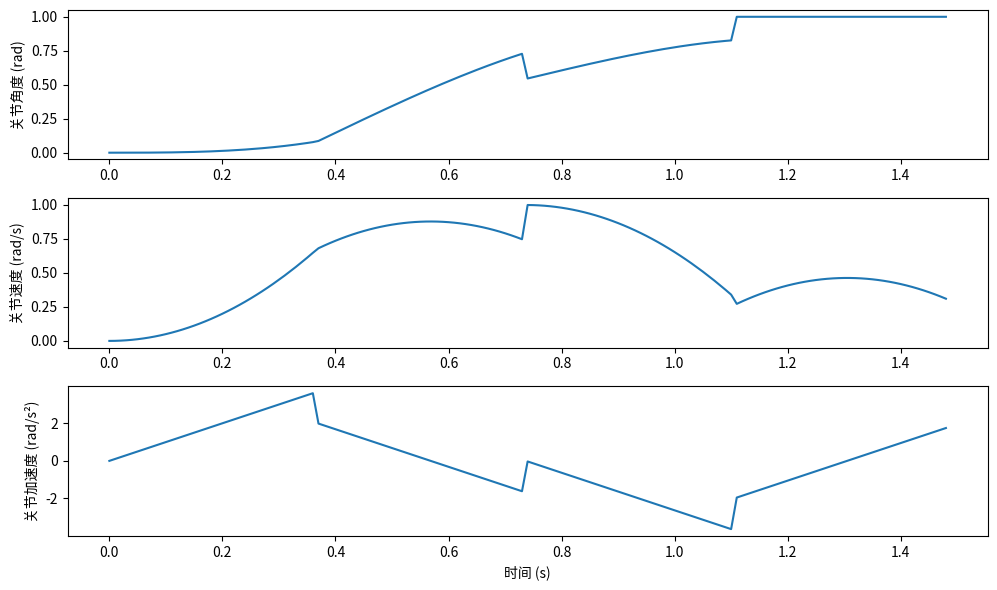

The matplotlib source for this figure:
import numpy as np
import matplotlib.pyplot as plt

# -----------------------
# S曲线轨迹规划（简化单关节版）
# -----------------------
def plan_scurve(q0, qf, vmax, amax, jmax, dt=0.01):
    D = qf - q0
    dir = np.sign(D)
    D = abs(D)

    Tj = amax / jmax
    D_min = 2 * ((amax**2)/jmax + (amax*vmax)/jmax)

    if D < D_min:
        # 三角S曲线
        Tj = (D / (2*jmax))**(1/3)
        Ta = 2*Tj
        Tv = 0
    else:
        Ta = amax/jmax + (vmax/amax)
        Tv = (D - 2*(amax**2)/jmax) / vmax

    Td = Ta
    T = Ta + Tv + Td

    times = np.arange(0, T+dt, dt)
    q, qd, qdd = [], [], []

    for t in times:
        if t < Tj:
            a = jmax * t
            v = 0.5*jmax*t**2
            p = (jmax/6)*t**3
        elif t < Ta - Tj:
            a = amax
            v = 0.5*jmax*Tj**2 + amax*(t - Tj)
            p = (jmax/6)*Tj**3 + 0.5*amax*(t - Tj)**2 + amax*Tj*(t - Tj)
        elif t < Ta:
            dt2 = t - (Ta - Tj)
            a = amax - jmax*dt2
            v = 0.5*jmax*Tj**2 + amax*(Ta - 2*Tj) + amax*dt2 - 0.5*jmax*dt2**2
            p = (jmax/6)*Tj**3 + 0.5*amax*(Ta - 2*Tj)**2 + amax*Tj*(Ta - 2*Tj) + amax*dt2 - (jmax/6)*dt2**3
        elif t < Ta + Tv:
            a = 0
            v = vmax
            p = 0.5*amax*Ta**2 + vmax*(t - Ta)
        elif t < Ta + Tv + Tj:
            dt2 = t - (Ta + Tv)
            a = -jmax*dt2
            v = vmax - 0.5*jmax*dt2**2
            p = 0.5*amax*Ta**2 + vmax*Tv + vmax*dt2 - (jmax/6)*dt2**3
        elif t < Ta + Tv + Td - Tj:
            a = -amax
            v = vmax - amax*(t - (Ta + Tv + Tj))
            p = 0.5*amax*Ta**2 + vmax*Tv + vmax*(t - (Ta + Tv)) - 0.5*amax*(t - (Ta + Tv + Tj))**2
        else:
            dt2 = t - (Ta + Tv + Td - Tj)
            a = -amax + jmax*dt2
            v = vmax - amax*(Td - Tj) + amax*dt2 - 0.5*jmax*dt2**2
            p = D
        q.append(q0 + dir*p)
        qd.append(dir*v)
        qdd.append(dir*a)

    return times, np.array(q), np.array(qd), np.array(qdd)

# 示例参数
q0 = 0
qf = 1.0
vmax = 1.0
amax = 2.0
jmax = 10.0
dt = 0.01

t, q, qd, qdd = plan_scurve(q0, qf, vmax, amax, jmax, dt)

# -----------------------
# 绘图
# -----------------------
plt.figure(figsize=(10,6))
plt.subplot(3,1,1)
plt.plot(t, q)
plt.ylabel("关节角度 (rad)")

plt.subplot(3,1,2)
plt.plot(t, qd)
plt.ylabel("关节速度 (rad/s)")

plt.subplot(3,1,3)
plt.plot(t, qdd)
plt.ylabel("关节加速度 (rad/s²)")
plt.xlabel("时间 (s)")
plt.tight_layout()
plt.show()
